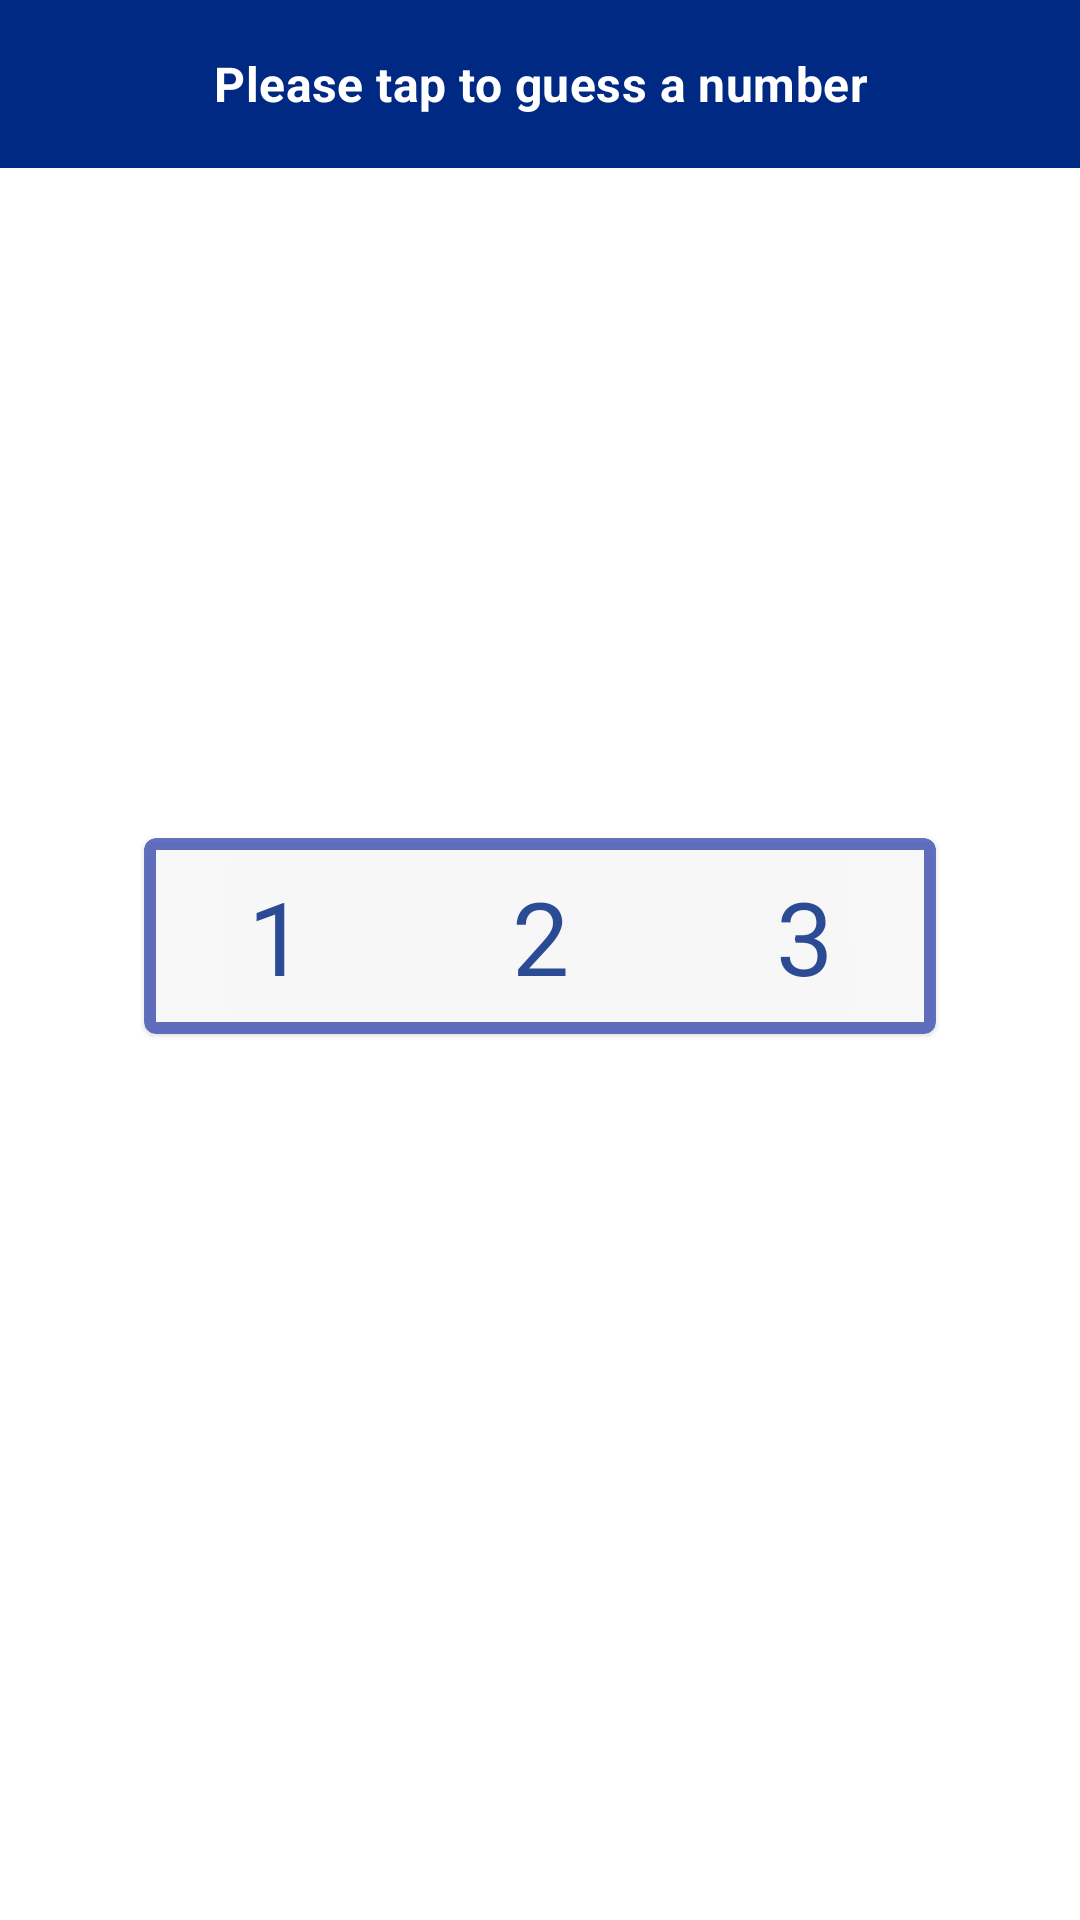

Android layout source for this screen:
<!-- AndroidManifest.xml: application theme Theme.Guessinggame -->
<!-- res/layout/content_main.xml -->
<?xml version="1.0" encoding="utf-8"?>
<androidx.constraintlayout.widget.ConstraintLayout
    xmlns:android="http://schemas.android.com/apk/res/android"
    xmlns:app="http://schemas.android.com/apk/res-auto"
    android:layout_width="match_parent"
    android:layout_height="match_parent"
    app:layout_behavior="@string/appbar_scrolling_view_behavior">

    <include layout="@layout/main_include_card_buttons" />
    <include layout="@layout/main_include_instruction_bar"/>

</androidx.constraintlayout.widget.ConstraintLayout>
<!-- res/layout/main_include_card_buttons.xml (included above) -->
<?xml version="1.0" encoding="utf-8"?>
<com.google.android.material.card.MaterialCardView
    xmlns:android="http://schemas.android.com/apk/res/android"
    xmlns:app="http://schemas.android.com/apk/res-auto"
    xmlns:tools="http://schemas.android.com/tools"
    style="@style/MaterialCardWithBorder"
    android:layout_width="wrap_content"
    android:layout_height="wrap_content"
    android:layout_marginBottom="@dimen/double_activity_margin"
    android:alpha=".8"
    app:layout_constraintTop_toTopOf="parent"
    app:layout_constraintBottom_toBottomOf="parent"
    app:layout_constraintEnd_toEndOf="parent"
    app:layout_constraintStart_toStartOf="parent"
    tools:showIn="@layout/content_main">
    <LinearLayout
        android:layout_width="wrap_content"
        android:layout_height="wrap_content"
        android:orientation="horizontal">
        <Button
            style="@style/BorderlessButtonGuessingGame"
            android:text="@string/one" />
        <Button
            style="@style/BorderlessButtonGuessingGame"
            android:text="@string/two" />
        <Button
            style="@style/BorderlessButtonGuessingGame"
            android:text="@string/three" />
    </LinearLayout>
</com.google.android.material.card.MaterialCardView>
<!-- res/layout/main_include_instruction_bar.xml (included above) -->
<?xml version="1.0" encoding="utf-8"?>
<com.google.android.material.appbar.AppBarLayout
    xmlns:android="http://schemas.android.com/apk/res/android"
    xmlns:app="http://schemas.android.com/apk/res-auto"
    xmlns:tools="http://schemas.android.com/tools"
    android:id="@+id/top_bar"
    android:layout_width="match_parent"
    android:layout_height="?actionBarSize"
    android:background="@color/primaryDarkColor"
    android:gravity="center"
    app:layout_constraintStart_toStartOf="parent"
    app:layout_constraintTop_toTopOf="parent"
    tools:showIn="@layout/content_main"
    tools:ignore="Overdraw">
    <TextView
        android:layout_width="match_parent"
        android:layout_height="wrap_content"
        android:gravity="center"
        android:text="@string/guessing_text"
        android:textAppearance="@style/TextAppearance.MaterialComponents.Subtitle1"
        android:textStyle="bold"
        android:textColor="@android:color/primary_text_dark" />
</com.google.android.material.appbar.AppBarLayout>
<!-- resources referenced by this layout -->
<resources>
  <color name="primaryDarkColor">#002984</color>
  <dimen name="double_activity_margin">16dp</dimen>
  <string name="guessing_text">Please tap to guess a number</string>
  <string name="one">1</string>
  <string name="three">3</string>
  <string name="two">2</string>
  <style name="BorderlessButtonGuessingGame" parent="Widget.MaterialComponents.Button.TextButton">
          <item name="android:layout_width">wrap_content</item>
          <item name="android:layout_height">wrap_content</item>
          <item name="android:textAppearance">@style/TextAppearance.MaterialComponents.Headline4</item>
          <item name="android:textColor">@color/button_color_selector</item>
          <item name="android:onClick">pick123</item>
      </style>
  <style name="MaterialCardWithBorder" parent="Widget.MaterialComponents.CardView">
          <item name="strokeWidth">@dimen/slim_margin</item>
          <item name="strokeColor">@color/primaryColor</item>
          <item name="cardBackgroundColor">@color/ColorDefaultBackground</item>
      </style>
  <style name="Theme.Guessinggame" parent="Theme.MaterialComponents.DayNight.DarkActionBar">
          
          <item name="colorPrimary">@color/primaryColor</item>
          <item name="colorPrimaryVariant">@color/primaryDarkColor</item>
          <item name="colorOnPrimary">@color/primaryTextColor</item>
          
          <item name="colorSecondary">@color/secondaryColor</item>
          <item name="colorSecondaryVariant">@color/secondaryDarkColor</item>
          <item name="colorOnSecondary">@color/secondaryTextColor</item>
          
          <item name="android:statusBarColor" tools:targetApi="l">?attr/colorPrimaryVariant</item>
          <item name="android:navigationBarColor" tools:targetApi="l">?attr/colorPrimaryVariant</item>
          
          
          <item name="colorAccent">@color/secondaryColor</item>
  
  
      </style>
  <dimen name="slim_margin">4dp</dimen>
  <color name="primaryColor">#3f51b5</color>
  <color name="ColorDefaultBackground">@android:color/background_light</color>
  <color name="primaryTextColor">#ffffff</color>
  <color name="secondaryColor">#f44334</color>
  <color name="secondaryDarkColor">#b9000a</color>
  <color name="secondaryTextColor">#000000</color>
</resources>
